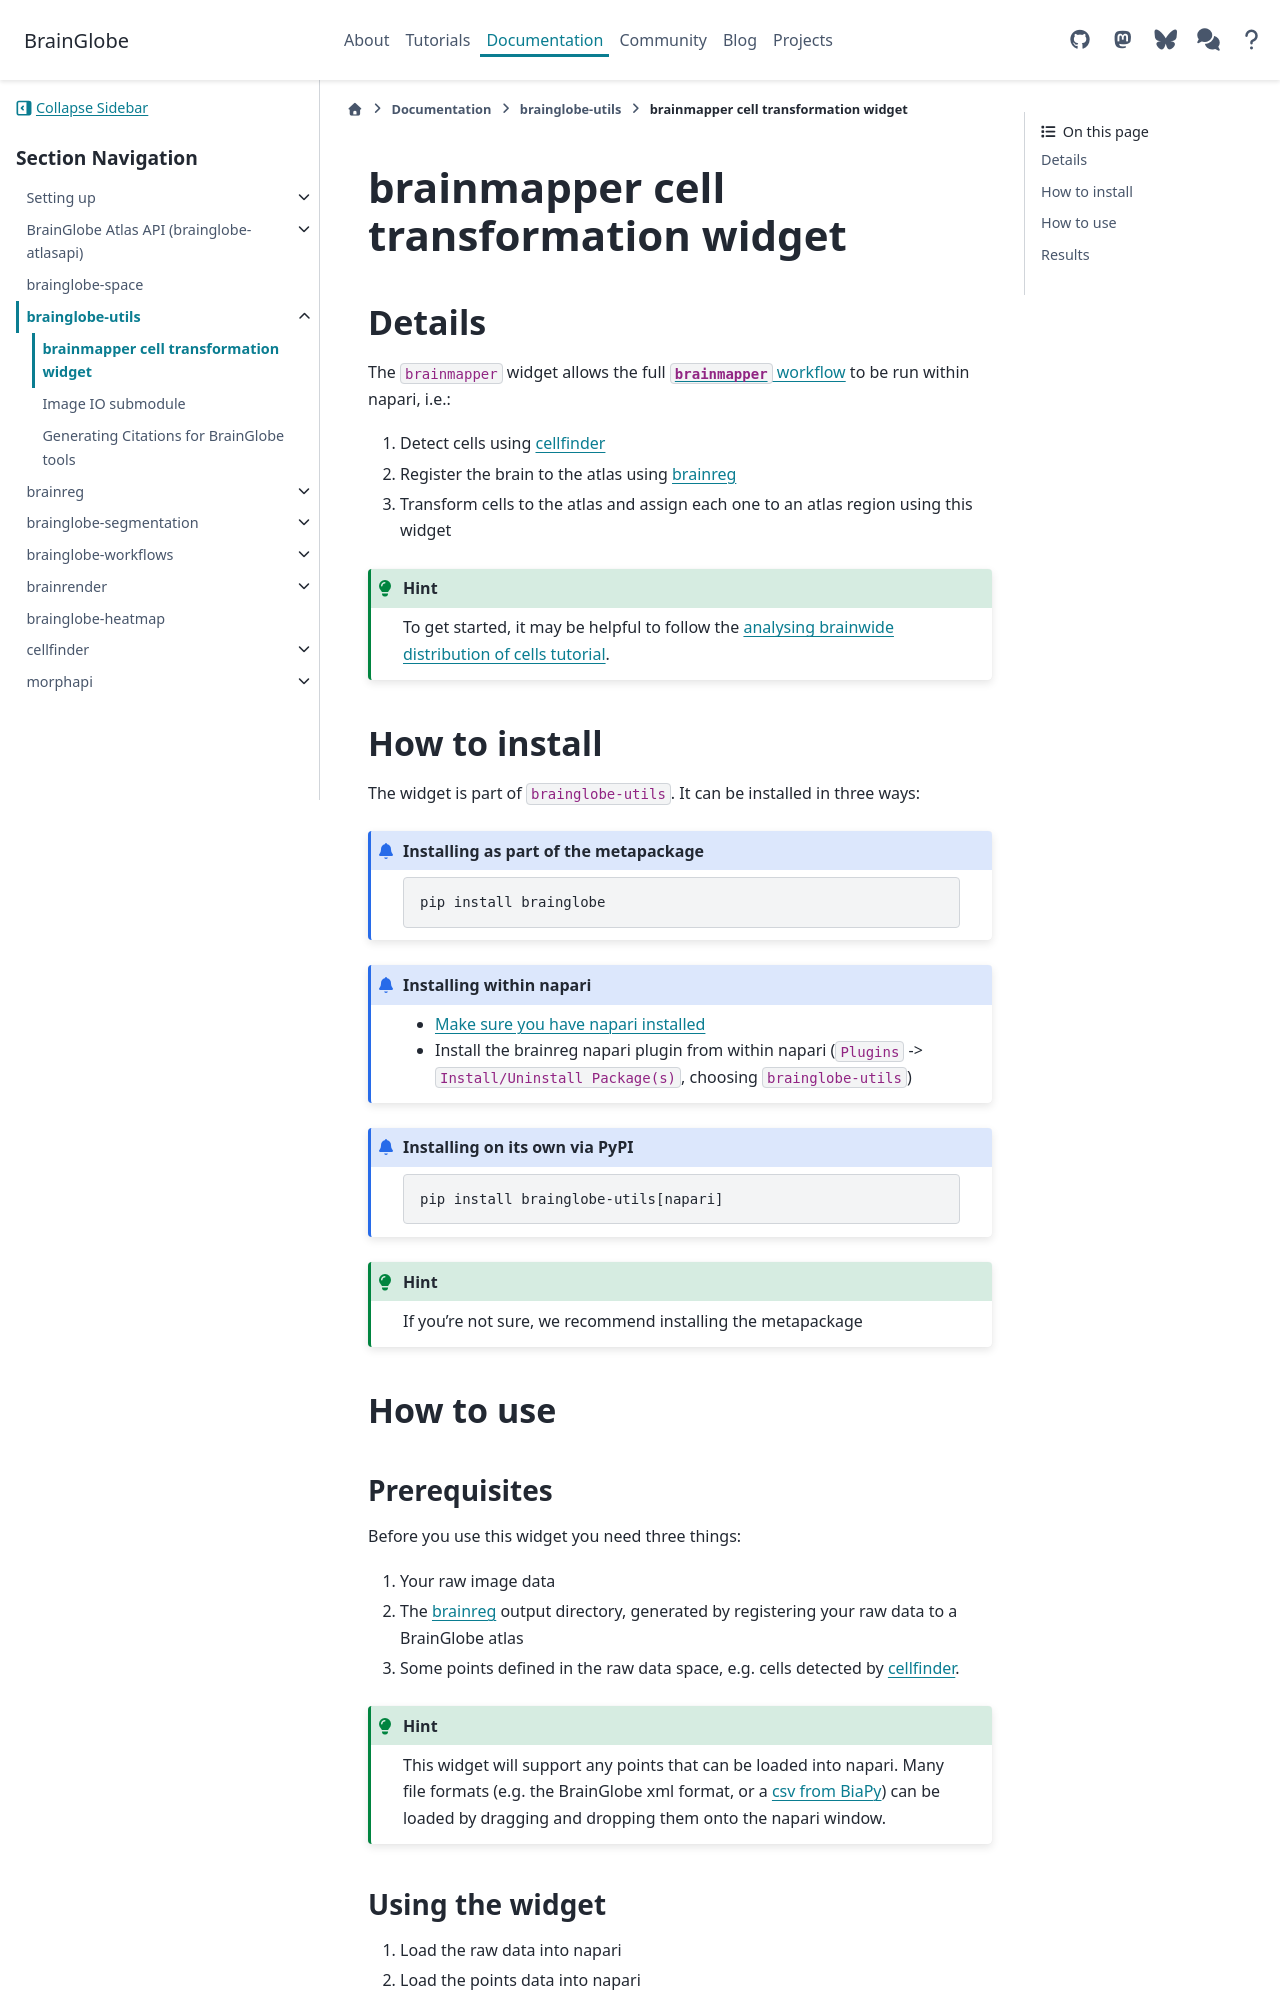

repository: brainglobe/brainglobe.github.io · page: documentation/brainglobe-utils/transform-widget.html · generator: sphinx

# brainmapper cell transformation widget

## Details
The `brainmapper` widget allows the full [`brainmapper` workflow](/documentation/brainglobe-workflows/brainmapper/index) to be run within napari, i.e.:
1. Detect cells using [cellfinder](/documentation/cellfinder/index)
2. Register the brain to the atlas using [brainreg](/documentation/brainreg/index)
3. Transform cells to the atlas and assign each one to an atlas region using this widget

```{hint}
To get started, it may be helpful to follow the [analysing brainwide distribution of cells tutorial](/tutorials/transform-cells-atlas).
```

## How to install
The widget is part of `brainglobe-utils`. It can be installed in three ways:

:::{admonition} Installing as part of the metapackage
:class: dropdown
```
pip install brainglobe
```
:::

:::{admonition} Installing within napari
:class: dropdown
* [Make sure you have napari installed](https://napari.org/stable/tutorials/fundamentals/installation.html)
* Install the brainreg napari plugin from within napari (`Plugins` -> `Install/Uninstall Package(s)`, choosing `brainglobe-utils`)
:::

:::{admonition} Installing on its own via PyPI
:class: dropdown
```
pip install brainglobe-utils[napari]
```
:::

```{hint}
If you're not sure, we recommend installing the metapackage
```

## How to use

### Prerequisites 
Before you use this widget you need three things:
1. Your raw image data
2. The [brainreg](/documentation/brainreg/index) output directory, generated by registering your raw data to a BrainGlobe atlas
3. Some points defined in the raw data space, e.g. cells detected by [cellfinder](/documentation/cellfinder/index). 

```{hint}
This widget will support any points that can be loaded into napari. Many file formats (e.g. the BrainGlobe xml format, 
or a [csv from BiaPy](https://biapy.readthedocs.io/en/latest/tutorials/detection/brain_cell_detection.html)) 
can be loaded by dragging and dropping them onto the napari window. 
```

### Using the widget
1. Load the raw data into napari
2. Load the points data into napari
3. Open the `brainmapper` widget by selecting `Plugins > brainmapper (BrainGlobe)`
4. Select the `Points layer` and `Raw data layer`
5. Click `Transform points` and when prompted, select your brainreg output directory


## Results
